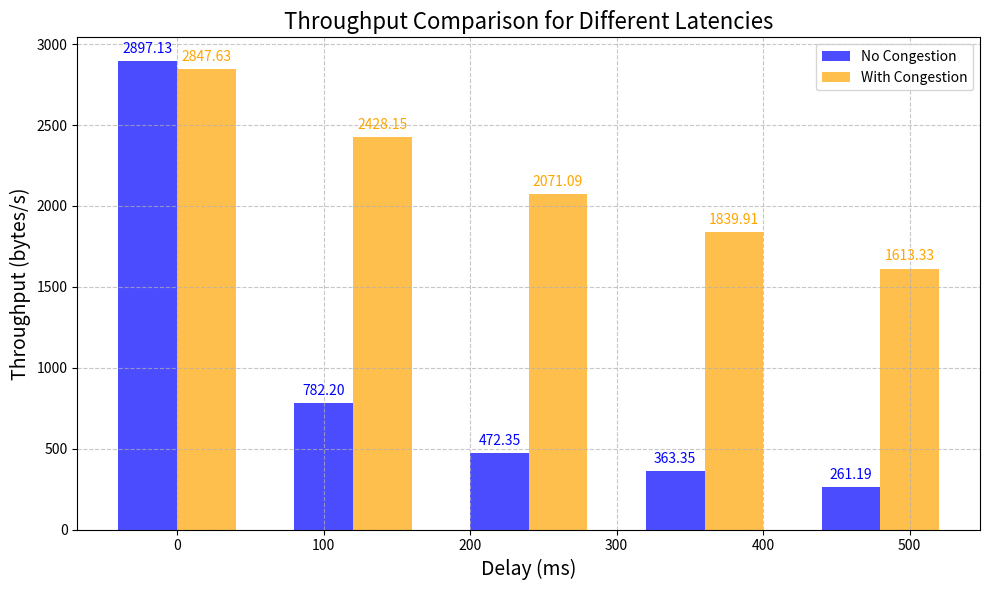

Generate this figure with matplotlib:
import matplotlib.pyplot as plt
import numpy as np

# 延迟数据（毫秒）
delay = np.array([0, 120, 240, 360, 480])

# 不同情况下的吞吐率（单位：bytes/s）
no_congestion = np.array([2897.13, 782.20, 472.35, 363.35, 261.19])
with_congestion = np.array([2847.63, 2428.15, 2071.09, 1839.91, 1613.33])

# 创建图形
plt.figure(figsize=(10, 6))

# 设置柱状图宽度
width = 40

# 绘制柱状图
plt.bar(delay - width/2, no_congestion, width=width, label='No Congestion', color='blue', alpha=0.7)
plt.bar(delay + width/2, with_congestion, width=width, label='With Congestion', color='orange', alpha=0.7)

# 为每个条形添加数据标签
for i in range(len(delay)):
    plt.text(delay[i] - width/2, no_congestion[i] + 50, f'{no_congestion[i]:.2f}', ha='center', fontsize=10, color='blue')
    plt.text(delay[i] + width/2, with_congestion[i] + 50, f'{with_congestion[i]:.2f}', ha='center', fontsize=10, color='orange')

# 设置标签和标题
plt.xlabel('Delay (ms)', fontsize=14)
plt.ylabel('Throughput (bytes/s)', fontsize=14)
plt.title('Throughput Comparison for Different Latencies', fontsize=16)

# 添加网格线
plt.grid(True, which='both', linestyle='--', alpha=0.7)

# 显示图例
plt.legend()

# 调整布局
plt.tight_layout()

# 显示图形
plt.show()
